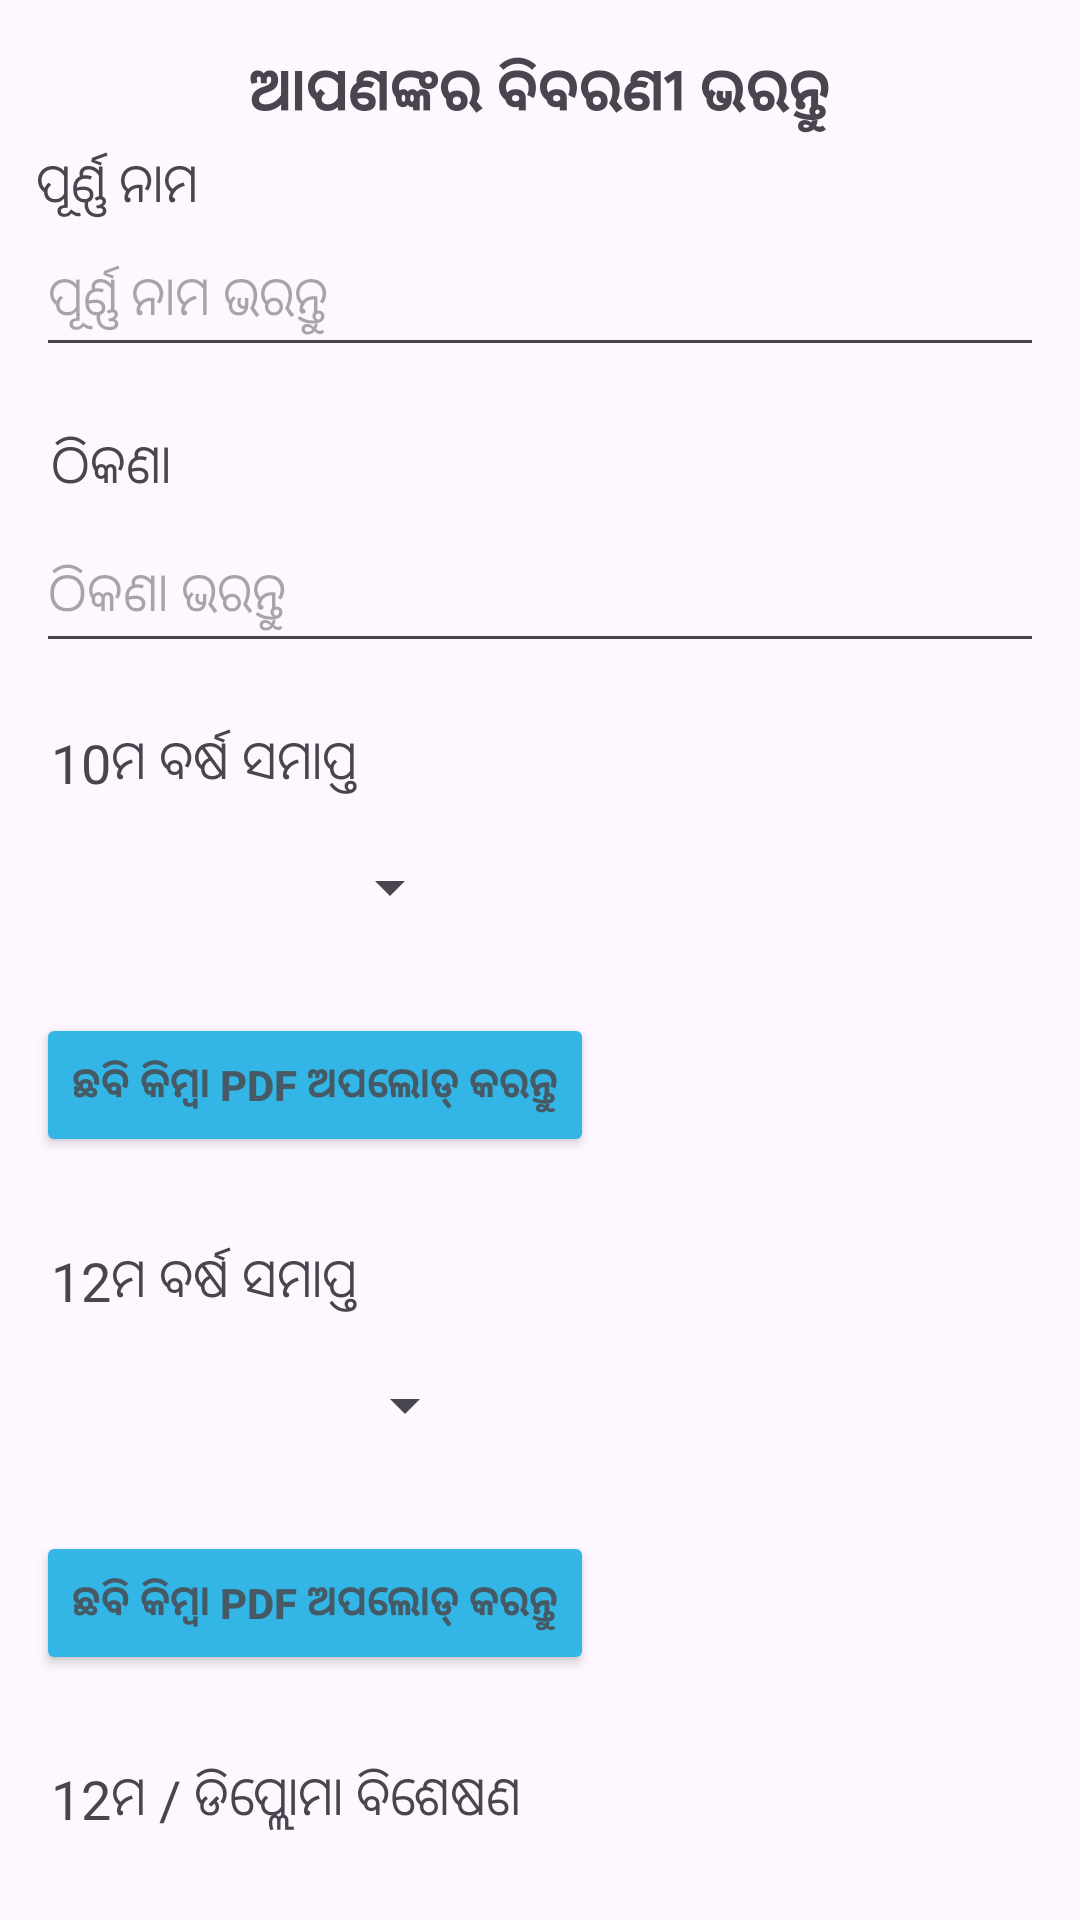

Produce the Android XML layout that renders to this screen, including the resource entries it uses.
<!-- AndroidManifest.xml: application theme Theme.JobData -->
<!-- res/layout/activity_main_odia.xml -->
<?xml version="1.0" encoding="utf-8"?>
<ScrollView xmlns:android="http://schemas.android.com/apk/res/android"
    xmlns:tools="http://schemas.android.com/tools"
    android:layout_width="match_parent"
    android:layout_height="match_parent"
    xmlns:app="http://schemas.android.com/apk/res-auto"
    android:orientation="vertical"
    android:padding="12dp"
    android:scrollbars="none">

    <LinearLayout
        android:layout_width="match_parent"
        android:layout_height="wrap_content"
        android:orientation="vertical">

        <TextView
            android:layout_width="wrap_content"
            android:layout_height="wrap_content"
            android:padding="5dp"
            android:layout_gravity="center"
            android:text="ଆପଣଙ୍କର ବିବରଣୀ ଭରନ୍ତୁ"
            android:textSize="20sp"
            android:textStyle="bold"
            tools:ignore="HardcodedText" />

        <TextView
            android:layout_width="wrap_content"
            android:layout_height="wrap_content"
            android:text="ପୂର୍ଣ୍ଣ ନାମ"
            android:textSize="18sp"
            tools:ignore="HardcodedText" />

        <EditText
            android:id="@+id/editTextFullName"
            android:layout_width="match_parent"
            android:layout_height="wrap_content"
            android:hint="ପୂର୍ଣ୍ଣ ନାମ ଭରନ୍ତୁ"
            android:minHeight="48dp"
            tools:ignore="Autofill,HardcodedText,TextFields,VisualLintTextFieldSize" />

        <TextView
            android:layout_width="wrap_content"
            android:layout_height="wrap_content"
            android:layout_marginTop="16dp"
            android:text="ଠିକଣା"
            android:textSize="18sp"
            android:padding="5dp"
            tools:ignore="HardcodedText" />

        <EditText
            android:id="@+id/editTextAddress"
            android:layout_width="match_parent"
            android:layout_height="wrap_content"
            android:hint="ଠିକଣା ଭରନ୍ତୁ"
            android:minHeight="48dp"
            tools:ignore="Autofill,HardcodedText,TextFields,TextContrastCheck,VisualLintTextFieldSize" />

        <TextView
            android:layout_width="wrap_content"
            android:layout_height="wrap_content"
            android:layout_marginTop="16dp"
            android:text="10ମ ବର୍ଷ ସମାପ୍ତ"
            android:textSize="18sp"
            android:padding="5dp"
            tools:ignore="HardcodedText" />

        <Spinner
            android:id="@+id/spinner10thYear"
            android:layout_width="142dp"
            android:layout_height="wrap_content"
            android:minHeight="48dp"
            android:padding="3dp" />

        <LinearLayout
            android:layout_width="match_parent"
            android:layout_height="wrap_content"
            android:orientation="horizontal"
            android:layout_marginTop="6dp">

            <Button
                android:id="@+id/buttonUploadFile_10"
                android:layout_width="wrap_content"
                android:layout_height="wrap_content"
                android:layout_marginTop="12dp"
                android:backgroundTint="#ff33b5e5"
                android:textColor="#455A64"
                android:text="ଛବି କିମ୍ବା PDF ଅପଲୋଡ୍ କରନ୍ତୁ"
                android:textStyle="bold"
                tools:ignore="DuplicateSpeakableTextCheck,HardcodedText,TextContrastCheck" />
        </LinearLayout>

        <TextView
            android:layout_width="wrap_content"
            android:layout_height="wrap_content"
            android:layout_marginTop="24dp"
            android:text="12ମ ବର୍ଷ ସମାପ୍ତ"
            android:textSize="18sp"
            android:padding="5dp"
            tools:ignore="HardcodedText" />

        <Spinner
            android:id="@+id/spinner12thYear"
            android:layout_width="147dp"
            android:layout_height="wrap_content"
            android:minHeight="48dp"
            android:padding="3dp" />

        <LinearLayout
            android:layout_width="match_parent"
            android:layout_height="wrap_content"
            android:orientation="horizontal"
            android:layout_marginTop="6dp">

            <Button
                android:id="@+id/buttonUploadFile_12"
                android:layout_width="wrap_content"
                android:layout_height="wrap_content"
                android:layout_marginTop="12dp"
                android:backgroundTint="#ff33b5e5"
                android:text="ଛବି କିମ୍ବା PDF ଅପଲୋଡ୍ କରନ୍ତୁ"
                android:textColor="#455A64"
                android:textStyle="bold"
                tools:ignore="HardcodedText" />
        </LinearLayout>


        <TextView
            android:layout_width="wrap_content"
            android:layout_height="wrap_content"
            android:layout_marginTop="24dp"
            android:text="12ମ / ଡିପ୍ଲୋମା ବିଶେଷଣ"
            android:textSize="18sp"
            android:padding="5dp"
            tools:ignore="HardcodedText" />

        <Spinner
            android:id="@+id/spinner12thSpecialization"
            android:layout_width="145dp"
            android:layout_height="wrap_content"
            android:minHeight="48dp"
            android:padding="3dp" />

        <TextView
            android:layout_width="wrap_content"
            android:layout_height="wrap_content"
            android:layout_marginTop="16dp"
            android:text="ଡିପ୍ଲୋମା ବିଶେଷଣ"
            android:textSize="18sp"
            android:padding="5dp"
            tools:ignore="HardcodedText" />

        <EditText
            android:id="@+id/editTextDiplomaSpecialization"
            android:layout_width="match_parent"
            android:layout_height="wrap_content"
            android:hint="ଡିପ୍ଲୋମା ବିଶେଷଣ ଭରନ୍ତୁ"
            android:minHeight="48dp"
            tools:ignore="Autofill,HardcodedText,TextFields,TouchTargetSizeCheck,VisualLintTextFieldSize" />

        <TextView
            android:layout_width="wrap_content"
            android:layout_height="wrap_content"
            android:layout_marginTop="16dp"
            android:text="ଅତିରିକ୍ତ କୌଶଳ"
            android:textSize="18sp"
            android:padding="5dp"
            tools:ignore="HardcodedText" />

        <EditText
            android:id="@+id/editTextSkills"
            android:layout_width="match_parent"
            android:layout_height="wrap_content"
            android:hint="ଅନ୍ୟ କୌଶଳ ଭରନ୍ତୁ"
            tools:ignore="Autofill,HardcodedText,TextFields,VisualLintTextFieldSize" />

        <Button
            android:id="@+id/buttonSubmit"
            android:layout_width="wrap_content"
            android:layout_height="wrap_content"
            android:layout_marginTop="24dp"
            android:text="ସବମିଟ୍ କରନ୍ତୁ"
            android:layout_alignParentBottom="true"
            android:layout_gravity="bottom|end"
            android:layout_marginEnd="32dp"
            tools:ignore="HardcodedText,ObsoleteLayoutParam" />

        <com.airbnb.lottie.LottieAnimationView
            android:id="@+id/activity_splash"
            android:layout_width="match_parent"
            android:layout_height="wrap_content"
            app:layout_constraintBottom_toBottomOf="parent"
            app:layout_constraintEnd_toEndOf="parent"
            app:layout_constraintStart_toStartOf="parent"
            app:layout_constraintTop_toTopOf="parent"
            app:lottie_rawRes="@raw/paytmanimation"
            android:visibility="gone"
            app:lottie_autoPlay="true"
            app:lottie_loop="false" />

    </LinearLayout>

</ScrollView>
<!-- resources referenced by this layout -->
<resources>
  <style name="Theme.JobData" parent="Base.Theme.JobData" />
  <style name="Base.Theme.JobData" parent="Theme.Material3.Light.NoActionBar">
          
          
      </style>
</resources>
